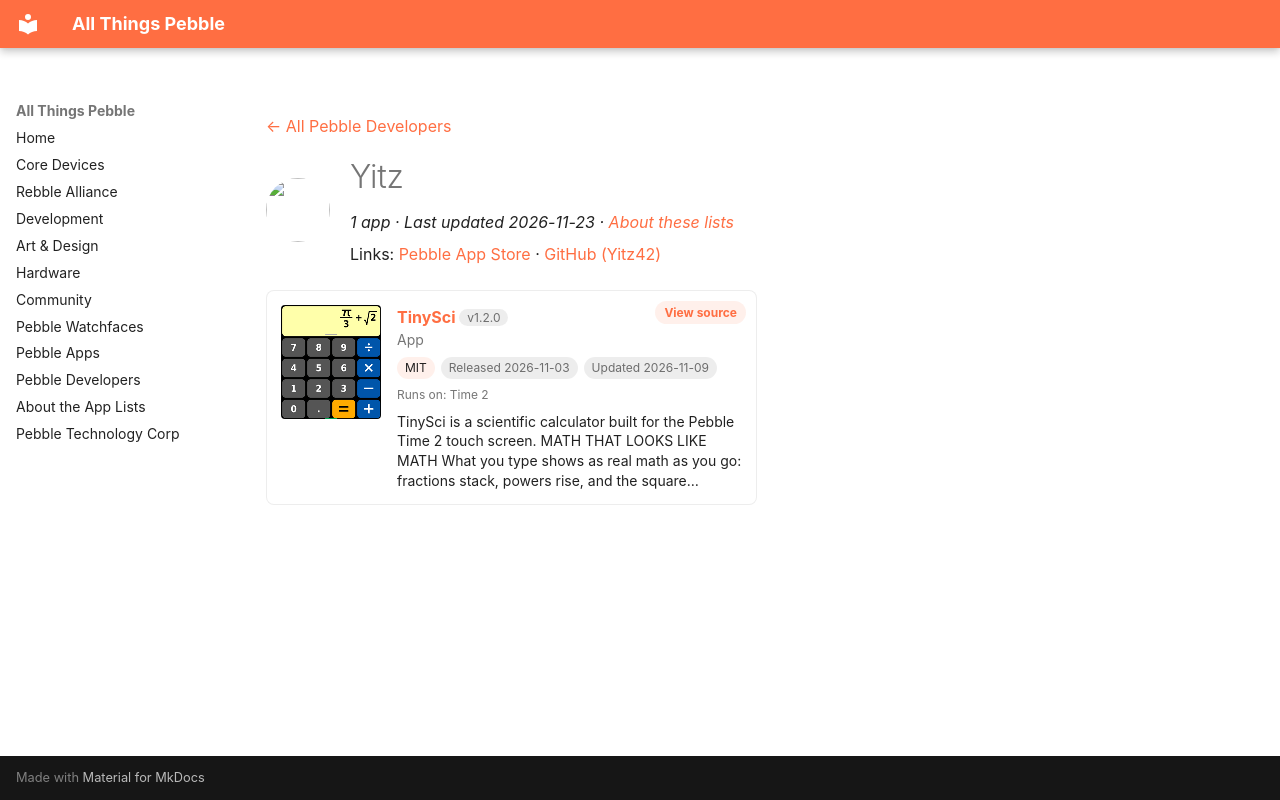

repository: saltedlolly/all-things-pebble · page: developers/yitz.html · generator: mkdocs

---
title: "Yitz"
hide:
  - toc
---

<!-- Generated by scripts/update_app_directory.py: do not edit by hand -->
[← All Pebble Developers](../developers.md)

<div class="dev-header" markdown>
<img class="dev-avatar" src="https://github.com/Yitz42.png?size=128" alt="" width="64" height="64" loading="lazy" onerror="this.remove()">
<div class="dev-intro" markdown>

# Yitz

*1 app · Last updated 2026-11-23 · [About these lists](../about-app-lists.md)*

Links: [Pebble App Store](https://apps.repebble.com/apps/dev/yitz_05e201936b813bdc225e4349) · [GitHub (Yitz42)](https://github.com/Yitz42)

</div>
</div>

<div class="app-grid dev-apps" data-search-exclude>
<div class="app-card" data-type="watchapp" data-title="tinysci" data-released="2026-11-03" data-updated="2026-11-09">
<a class="app-shot" href="https://apps.repebble.com/18ed13485bda4a179779a531" data-search-exclude><img src="../images/apps/18ed13485bda4a179779a531.png" alt="TinySci" loading="lazy"></a>
<div class="app-info">
<h2 class="app-name" id="app-18ed13485bda4a179779a531"><a href="https://apps.repebble.com/18ed13485bda4a179779a531">TinySci</a> <span class="app-version" title="Latest version" data-search-exclude>v1.2.0</span></h2>
<a class="app-source" href="https://github.com/Yitz42/tinycalc" title="Source code" data-search-exclude>View source</a>
<div class="app-dev">App</div>
<div class="app-tags" data-search-exclude><span class="app-licence" title="Licence">MIT</span> <span title="First published in the app store">Released 2026-11-03</span> <span title="Latest release in the app store">Updated 2026-11-09</span></div>
<div class="app-watches" title="Supported watches" data-search-exclude>Runs on: Time 2</div>
<p class="app-desc">TinySci is a scientific calculator built for the Pebble Time 2 touch screen. MATH THAT LOOKS LIKE MATH What you type shows as real math as you go: fractions stack, powers rise, and the square…</p>
</div>
</div>
</div>
